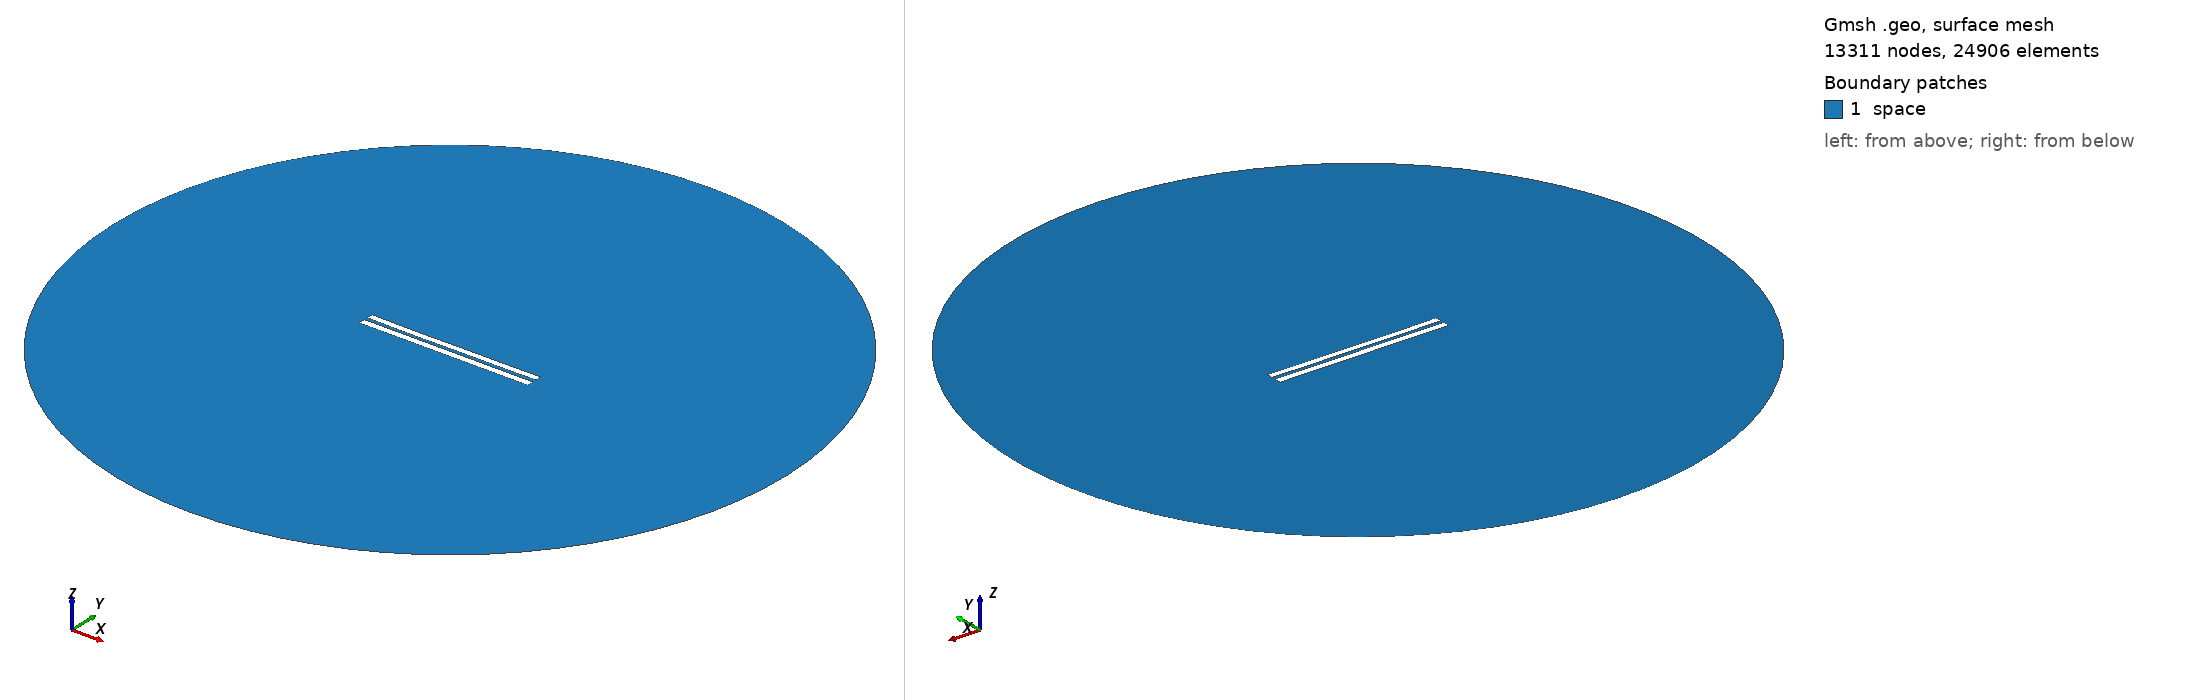

Gmsh geometry script, surface-meshed: 13311 nodes, 24906 surface elements. Boundary patches (legend numbers): 1 space. Left view from above one corner, right view from below the opposite corner. Legend entries are the model's physical surfaces. The drawing asked Gmsh for element sizes between 1% and 20% of the model's largest extent; the script's own settings can give other sizes.

=== 5132.geo (drawn) ===
//---------------------------------------
// Geometry kernel
//---------------------------------------

SetFactory("OpenCASCADE");



//---------------------------------------
// Parameters of the geometry
//---------------------------------------

// Overetch of the upper plate
overetch = 0.125;

// Distance between the plates
distance = 2.25;

// Discretization over the x axis (for the deformation)
nx = 50; 

// Length of the plate
L = 100 - overetch; 

// Number of modes
n = 4; 

// 1st mode coefficient
coeff(1) = -0.075;
beta(1) = 0.596864 * 3.1415926535 / L;

// 2nd mode coefficient
coeff(2) = -0.15;
beta(2) = 1.49418 * 3.1415926535 / L;

// 3rd mode coefficient
coeff(3) = -0.075;
beta(3) = 2.50025 * 3.1415926535 / L;

// 4th mode coefficient
coeff(4) = -0.075;
beta(4) = 3.49999 * 3.1415926535 / L;



//---------------------------------------
// Upper plate (deformed rectangle)
//---------------------------------------

// Coordiantes of the upper plate
xmin = -50;
xmax = 50 - overetch;

// Height of the upper plate
yheight = 4 - 2 * overetch;

// Indexes of the points
UpperID[] = {};
LowerID[] = {};
LeftID[] = {};
RightID[] = {};

// Point index
p = 1;

// Horizontal edges
For i In {1:nx}
    x = xmin + (i-1)*(xmax - xmin)/(nx-1);

    y_bottom = distance / 2 + overetch;
    For j In {1:n}
        C = (Cosh(beta(j)*L) + Cos(beta(j)*L)) / (Sinh(beta(j)*L) + Sin(beta(j)*L));
        y_bottom  = y_bottom + coeff(j) * (Cosh(beta(j)*(x+50)) - Cos(beta(j)*(x+50)) - C * (Sinh(beta(j)*(x+50)) - Sin(beta(j)*(x+50))));
    EndFor

    y_top = y_bottom + yheight;

    Point(p) = {x, y_top, 0, 1.0};
    UpperID[i] = p;
    p = p + 1;

    Point(p) = {x, y_bottom, 0, 1.0};
    LowerID[i] = p;
    p = p + 1;
EndFor

// Create point lists
UpperPts[] = {}; LowerPts[] = {};
For i In {1:nx}
  UpperPts[] += {UpperID[i]};
  LowerPts[] += {LowerID[i]};
EndFor

// Build splines
Spline(1) = {UpperPts[]};
Spline(2) = {LowerPts[]};
Line(3) = {LowerPts[nx-1], UpperPts[nx-1]};
Line(4) = {LowerPts[0], UpperPts[0]};

// Build the plane surface
Curve Loop(1) = {2, 3, -1, -4};
Plane Surface(1) = {1};



//---------------------------------------
// Lower plate (rectangle)
//---------------------------------------

// Vertices
Point(1001) = {-50, -1, 0, 1.0};
Point(1002) = { 50, -1, 0, 1.0};
Point(1003) = { 50,  -5, 0, 1.0};
Point(1004) = {-50,  -5, 0, 1.0};

// Edges
Line(5) = {1001, 1002};
Line(6) = {1002, 1003};
Line(7) = {1003, 1004};
Line(8) = {1004, 1001};

// Plane surface
Line Loop(2) = {5, 6, 7, 8};
Plane Surface(2) = {2}; 



//---------------------------------------
// Outer (fictious) boundary
//---------------------------------------

// Points
Point(1005) = {0, 0, 0};       // Center
Point(1006) = {200, 0, 0};     // Start point
Point(1007) = {0, 200, 0};     // 90 degrees
Point(1008) = {-200, 0, 0};    // 180 degrees
Point(1009) = {0, -200, 0};    // 270 degrees

// Circle arcs (each needs start, center, end)
Circle(9) = {1006, 1005, 1007};
Circle(10) = {1007, 1005, 1008};
Circle(11) = {1008, 1005, 1009};
Circle(12) = {1009, 1005, 1006};

// Plane surface for the entire domain
Curve Loop(3) = {9, 10, 11, 12};
Surface(3) = {3};

// Subtract the plates from the whole domain to obtain the actual domain where we want to solve the equations
BooleanDifference{ Surface{3}; Delete; }{ Surface{1}; Surface{2}; Delete; }




//---------------------------------------
// Transfinite Lines/Curves
//---------------------------------------

// Set the number of points on the boundaries
r = 7;

// Plates
Transfinite Curve {1, 2} = 50*r Using Progression 1;
Transfinite Curve {3, 4} = 2*r Using Progression 1;
Transfinite Line {5, 7} = 50*r Using Progression 1;
Transfinite Line {6, 8} = 2*r Using Progression 1;

// Outer boundary
Transfinite Line {9, 10, 11, 12} = 20 Using Progression 1;



//---------------------------------------
// Physical groups
//---------------------------------------                

// Physical curves (boundaries)
Physical Line("force_segment", 10) = {2};
Physical Line("upper_plate", 11) = {1, 3, 4};
Physical Line("lower_plate", 12) = {5, 6, 7, 8};
Physical Line("boundary", 20) = {9, 10, 11, 12};

// Physical Surfaces
Physical Surface("space", 30) = {3};



//---------------------------------------
// 6. Generate the Mesh
//---------------------------------------

// 2D mesh generation
Mesh 2;
